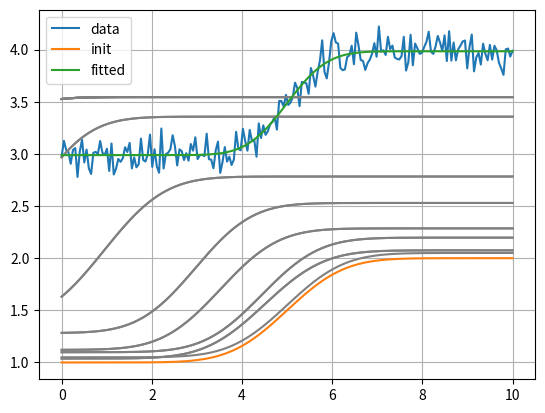

Write Python code to recreate this figure.
# Copyright (C) 2021 ISIS Rutherford Appleton Laboratory UKRI
# SPDX - License - Identifier: GPL-3.0-or-later
from abc import abstractmethod, ABC

from math import sqrt
import numpy as np
from scipy.special import erf
from scipy.optimize import minimize


class BaseFittingFunction(ABC):
    parameter_names: list[str]

    def get_parameter_names(self) -> list[str]:
        return list(self.parameter_names)

    @abstractmethod
    def evaluate(self, xdata: np.ndarray, params: list[float]) -> np.ndarray:
        ...


class ErfStepFunction(BaseFittingFunction):
    parameter_names = ["mu", "sigma", "h", "a"]

    def evaluate(self, xdata: np.ndarray, params: list[float]) -> np.ndarray:
        mu, sigma, h, a = params
        y = h * 0.5 * (1 + erf((xdata - mu) / (sigma * sqrt(2)))) + a
        return y


class FittingEngine:

    def __init__(self, model: BaseFittingFunction):
        self.model = model

    def find_best_fit(self, xdata: np.ndarray, ydata: np.ndarray, initial_params: list[float], max_iter: int):
        f = lambda params: ((model.evaluate(xdata, params) - ydata)**2).sum()

        result = minimize(f, initial_params, method="Nelder-Mead", options={"maxiter": max_iter})
        print(result)
        return result


if __name__ == '__main__':
    from matplotlib import pyplot
    from scipy.stats import norm
    rng = np.random.default_rng()

    x = np.linspace(0, 10, 200)
    y = norm.cdf(x, loc=5, scale=0.8) + rng.standard_normal(x.shape) * 0.1 + 3

    pyplot.plot(x, y, label="data")
    pyplot.grid()

    model = ErfStepFunction()
    fitter = FittingEngine(model)
    init_params = [5, 1, 1, 1]

    y_fitted = model.evaluate(x, init_params)
    pyplot.plot(x, y_fitted, label="init")

    for i in range(1, 20, 1):
        fit_result = fitter.find_best_fit(x, y, init_params, i)
        y_fitted = model.evaluate(x, fit_result.x)
        pyplot.plot(x, y_fitted, color="gray")

    fit_result = fitter.find_best_fit(x, y, init_params, 1000)

    y_fitted = model.evaluate(x, fit_result.x)
    pyplot.plot(x, y_fitted, label="fitted")

    pyplot.legend(loc="best")
    pyplot.show()
